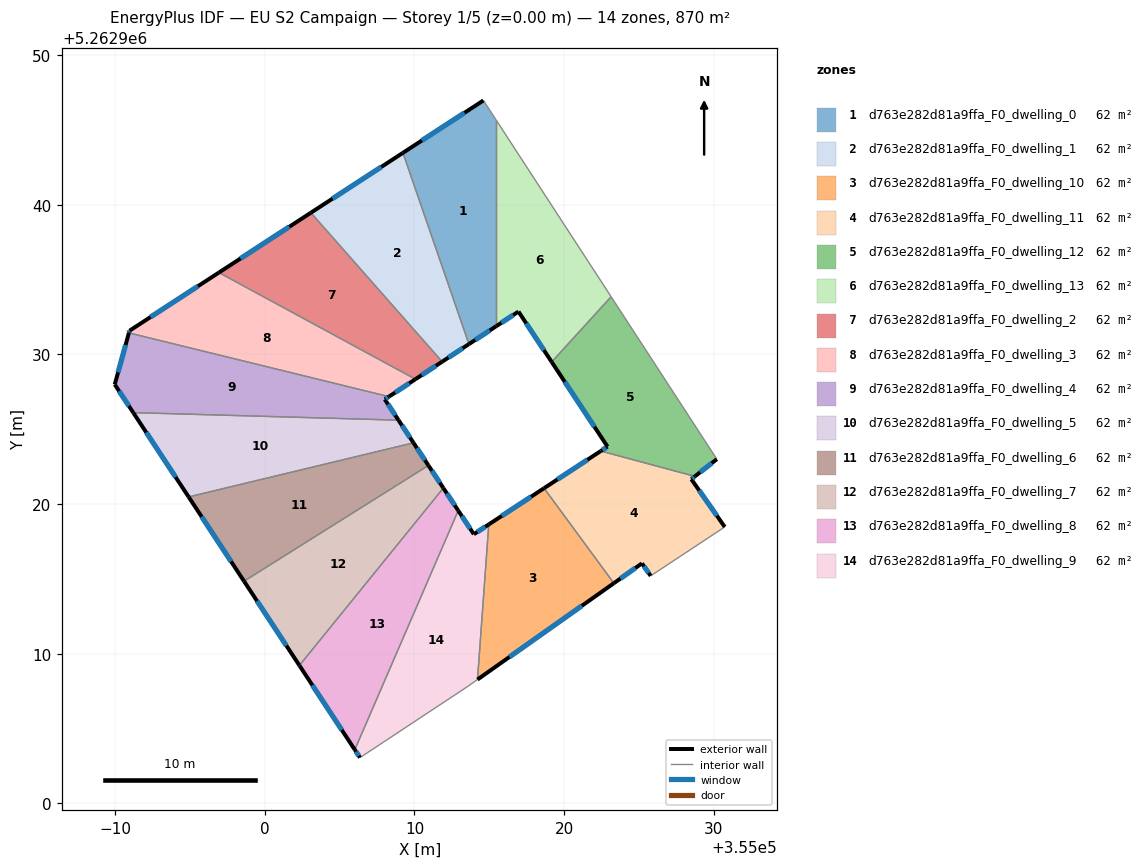
=== STOREY PLAN SPEC (per zone: floor XY polygon, exterior-wall plan segments, windows/doors) ===
zone 1: d763e282d81a9ffa_F0_dwelling_0  (62.1 m²)
  floor: (355014.61, 5262946.96) (355015.46, 5262945.65) (355015.46, 5262931.88) (355013.64, 5262930.69) (355009.23, 5262943.46)
  exterior wall: (355013.64, 5262930.69) – (355015.46, 5262931.88)  [2.2 m]
    window: (355014.07, 5262930.97) – (355015.03, 5262931.60)  [1.8 m²]
  exterior wall: (355014.61, 5262946.96) – (355009.23, 5262943.46)  [6.4 m]
    window: (355013.34, 5262946.14) – (355010.49, 5262944.28)  [5.4 m²]
  interior walls: 3
zone 2: d763e282d81a9ffa_F0_dwelling_1  (62.1 m²)
  floor: (355009.23, 5262943.46) (355013.64, 5262930.69) (355011.85, 5262929.51) (355003.08, 5262939.46)
  exterior wall: (355011.85, 5262929.51) – (355013.64, 5262930.69)  [2.1 m]
    window: (355012.27, 5262929.79) – (355013.22, 5262930.41)  [1.8 m²]
  exterior wall: (355009.23, 5262943.46) – (355003.08, 5262939.46)  [7.3 m]
    window: (355007.79, 5262942.52) – (355004.53, 5262940.40)  [6.2 m²]
  interior walls: 2
zone 3: d763e282d81a9ffa_F0_dwelling_10  (62.1 m²)
  floor: (355018.66, 5262921.06) (355023.32, 5262914.71) (355014.21, 5262908.28) (355014.96, 5262918.64)
  exterior wall: (355018.66, 5262921.06) – (355014.96, 5262918.64)  [4.4 m]
    window: (355017.79, 5262920.49) – (355015.83, 5262919.21)  [3.7 m²]
  exterior wall: (355014.21, 5262908.28) – (355023.32, 5262914.71)  [11.2 m]
    window: (355016.35, 5262909.79) – (355021.18, 5262913.20)  [9.4 m²]
  interior walls: 2
zone 4: d763e282d81a9ffa_F0_dwelling_11  (62.1 m²)
  floor: (355028.73, 5262921.85) (355028.49, 5262921.66) (355030.73, 5262918.47) (355025.78, 5262915.20) (355025.20, 5262916.04) (355023.32, 5262914.71) (355018.66, 5262921.06) (355022.45, 5262923.54)
  exterior wall: (355025.20, 5262916.04) – (355025.78, 5262915.20)  [1.0 m]
    window: (355025.33, 5262915.84) – (355025.64, 5262915.40)  [0.9 m²]
  exterior wall: (355023.32, 5262914.71) – (355025.20, 5262916.04)  [2.3 m]
    window: (355023.76, 5262915.02) – (355024.76, 5262915.73)  [1.9 m²]
  exterior wall: (355022.45, 5262923.54) – (355018.66, 5262921.06)  [4.5 m]
    window: (355021.56, 5262922.96) – (355019.55, 5262921.64)  [3.8 m²]
  exterior wall: (355028.49, 5262921.66) – (355028.73, 5262921.85)  [0.3 m]
    window: (355028.55, 5262921.71) – (355028.68, 5262921.81)  [0.3 m²]
  exterior wall: (355030.73, 5262918.47) – (355028.49, 5262921.66)  [3.9 m]
    window: (355030.20, 5262919.22) – (355029.02, 5262920.91)  [3.3 m²]
  interior walls: 3
zone 5: d763e282d81a9ffa_F0_dwelling_12  (62.1 m²)
  floor: (355023.14, 5262933.85) (355030.20, 5262923.00) (355028.73, 5262921.85) (355022.45, 5262923.54) (355022.90, 5262923.84) (355019.17, 5262929.49)
  exterior wall: (355022.90, 5262923.84) – (355022.45, 5262923.54)  [0.5 m]
    window: (355022.79, 5262923.77) – (355022.55, 5262923.61)  [0.5 m²]
  exterior wall: (355019.17, 5262929.49) – (355022.90, 5262923.84)  [6.8 m]
    window: (355020.04, 5262928.16) – (355022.02, 5262925.16)  [5.7 m²]
  exterior wall: (355028.73, 5262921.85) – (355030.20, 5262923.00)  [1.9 m]
    window: (355029.08, 5262922.12) – (355029.85, 5262922.73)  [1.6 m²]
  interior walls: 3
zone 6: d763e282d81a9ffa_F0_dwelling_13  (62.1 m²)
  floor: (355015.46, 5262945.65) (355023.14, 5262933.85) (355019.17, 5262929.49) (355016.95, 5262932.86) (355015.46, 5262931.88)
  exterior wall: (355016.95, 5262932.86) – (355019.17, 5262929.49)  [4.0 m]
    window: (355017.47, 5262932.07) – (355018.65, 5262930.28)  [3.4 m²]
  exterior wall: (355015.46, 5262931.88) – (355016.95, 5262932.86)  [1.8 m]
    window: (355015.81, 5262932.11) – (355016.60, 5262932.63)  [1.5 m²]
  interior walls: 3
zone 7: d763e282d81a9ffa_F0_dwelling_2  (62.1 m²)
  floor: (355003.08, 5262939.46) (355011.85, 5262929.51) (355010.07, 5262928.34) (354996.94, 5262935.46)
  exterior wall: (355010.07, 5262928.34) – (355011.85, 5262929.51)  [2.1 m]
    window: (355010.49, 5262928.62) – (355011.43, 5262929.24)  [1.8 m²]
  exterior wall: (355003.08, 5262939.46) – (354996.94, 5262935.46)  [7.3 m]
    window: (355001.64, 5262938.52) – (354998.38, 5262936.40)  [6.2 m²]
  interior walls: 2
zone 8: d763e282d81a9ffa_F0_dwelling_3  (62.1 m²)
  floor: (355010.07, 5262928.34) (355008.29, 5262927.18) (354990.92, 5262931.43) (354990.97, 5262931.58) (354996.94, 5262935.46)
  exterior wall: (355008.29, 5262927.18) – (355010.07, 5262928.34)  [2.1 m]
    window: (355008.71, 5262927.45) – (355009.65, 5262928.07)  [1.8 m²]
  exterior wall: (354990.97, 5262931.58) – (354990.92, 5262931.43)  [0.1 m]
    window: (354990.96, 5262931.54) – (354990.93, 5262931.47)  [0.1 m²]
  exterior wall: (354996.94, 5262935.46) – (354990.97, 5262931.58)  [7.1 m]
    window: (354995.53, 5262934.55) – (354992.37, 5262932.49)  [6.0 m²]
  interior walls: 2
zone 9: d763e282d81a9ffa_F0_dwelling_4  (62.1 m²)
  floor: (355008.29, 5262927.18) (355008.02, 5262927.00) (355008.93, 5262925.61) (354991.22, 5262926.11) (354989.98, 5262927.99) (354990.92, 5262931.43)
  exterior wall: (355008.02, 5262927.00) – (355008.29, 5262927.18)  [0.3 m]
    window: (355008.08, 5262927.04) – (355008.23, 5262927.13)  [0.3 m²]
  exterior wall: (355008.93, 5262925.61) – (355008.02, 5262927.00)  [1.7 m]
    window: (355008.72, 5262925.93) – (355008.23, 5262926.67)  [1.4 m²]
  exterior wall: (354989.98, 5262927.99) – (354991.22, 5262926.11)  [2.2 m]
    window: (354990.27, 5262927.55) – (354990.92, 5262926.55)  [1.9 m²]
  exterior wall: (354990.92, 5262931.43) – (354989.98, 5262927.99)  [3.6 m]
    window: (354990.70, 5262930.62) – (354990.20, 5262928.80)  [3.0 m²]
  interior walls: 2
zone 10: d763e282d81a9ffa_F0_dwelling_5  (62.1 m²)
  floor: (355008.93, 5262925.61) (355009.93, 5262924.09) (354994.92, 5262920.48) (354991.22, 5262926.11)
  exterior wall: (355009.93, 5262924.09) – (355008.93, 5262925.61)  [1.8 m]
    window: (355009.70, 5262924.45) – (355009.17, 5262925.25)  [1.5 m²]
  exterior wall: (354991.22, 5262926.11) – (354994.92, 5262920.48)  [6.7 m]
    window: (354992.08, 5262924.79) – (354994.05, 5262921.80)  [5.7 m²]
  interior walls: 2
zone 11: d763e282d81a9ffa_F0_dwelling_6  (62.1 m²)
  floor: (355009.93, 5262924.09) (355010.93, 5262922.58) (354998.62, 5262914.85) (354994.92, 5262920.48)
  exterior wall: (355010.93, 5262922.58) – (355009.93, 5262924.09)  [1.8 m]
    window: (355010.70, 5262922.93) – (355010.17, 5262923.74)  [1.5 m²]
  exterior wall: (354994.92, 5262920.48) – (354998.62, 5262914.85)  [6.7 m]
    window: (354995.78, 5262919.16) – (354997.75, 5262916.17)  [5.7 m²]
  interior walls: 2
zone 12: d763e282d81a9ffa_F0_dwelling_7  (62.1 m²)
  floor: (355010.93, 5262922.58) (355011.93, 5262921.07) (355002.32, 5262909.22) (354998.62, 5262914.85)
  exterior wall: (355011.93, 5262921.07) – (355010.93, 5262922.58)  [1.8 m]
    window: (355011.69, 5262921.42) – (355011.17, 5262922.23)  [1.5 m²]
  exterior wall: (354998.62, 5262914.85) – (355002.32, 5262909.22)  [6.7 m]
    window: (354999.48, 5262913.53) – (355001.45, 5262910.54)  [5.7 m²]
  interior walls: 2
zone 13: d763e282d81a9ffa_F0_dwelling_8  (62.1 m²)
  floor: (355011.93, 5262921.07) (355012.92, 5262919.56) (355006.01, 5262903.59) (355002.32, 5262909.22)
  exterior wall: (355012.92, 5262919.56) – (355011.93, 5262921.07)  [1.8 m]
    window: (355012.69, 5262919.92) – (355012.16, 5262920.72)  [1.5 m²]
  exterior wall: (355002.32, 5262909.22) – (355006.01, 5262903.59)  [6.7 m]
    window: (355003.18, 5262907.90) – (355005.15, 5262904.91)  [5.7 m²]
  interior walls: 2
zone 14: d763e282d81a9ffa_F0_dwelling_9  (62.1 m²)
  floor: (355014.96, 5262918.64) (355014.21, 5262908.28) (355013.52, 5262907.79) (355006.36, 5262903.06) (355006.01, 5262903.59) (355012.92, 5262919.56) (355013.97, 5262917.99)
  exterior wall: (355006.01, 5262903.59) – (355006.36, 5262903.06)  [0.6 m]
    window: (355006.10, 5262903.47) – (355006.28, 5262903.19)  [0.5 m²]
  exterior wall: (355013.97, 5262917.99) – (355012.92, 5262919.56)  [1.9 m]
    window: (355013.72, 5262918.36) – (355013.17, 5262919.19)  [1.6 m²]
  exterior wall: (355014.96, 5262918.64) – (355013.97, 5262917.99)  [1.2 m]
    window: (355014.73, 5262918.49) – (355014.20, 5262918.14)  [1.0 m²]
  interior walls: 4

=== DERIVED (storey summary) ===
Building: EU S2 Campaign
Storey: 1 of 5  (floor level z = 0.00 m)
Storey gross floor area: 869.8 m²
Zones on this storey: 14
  - d763e282d81a9ffa_F0_dwelling_0: floor 62.1 m²; exterior wall 8.6 m (25.8 m²); 2 window(s) 7.2 m²; WWR 28.1%
  - d763e282d81a9ffa_F0_dwelling_1: floor 62.1 m²; exterior wall 9.5 m (28.4 m²); 2 window(s) 8.0 m²; WWR 28.1%
  - d763e282d81a9ffa_F0_dwelling_10: floor 62.1 m²; exterior wall 15.6 m (46.7 m²); 2 window(s) 13.1 m²; WWR 28.1%
  - d763e282d81a9ffa_F0_dwelling_11: floor 62.1 m²; exterior wall 12.0 m (36.1 m²); 5 window(s) 10.2 m²; WWR 28.1%
  - d763e282d81a9ffa_F0_dwelling_12: floor 62.1 m²; exterior wall 9.2 m (27.5 m²); 3 window(s) 7.7 m²; WWR 28.1%
  - d763e282d81a9ffa_F0_dwelling_13: floor 62.1 m²; exterior wall 5.8 m (17.4 m²); 2 window(s) 4.9 m²; WWR 28.1%
  - d763e282d81a9ffa_F0_dwelling_2: floor 62.1 m²; exterior wall 9.5 m (28.4 m²); 2 window(s) 8.0 m²; WWR 28.1%
  - d763e282d81a9ffa_F0_dwelling_3: floor 62.1 m²; exterior wall 9.4 m (28.2 m²); 3 window(s) 7.9 m²; WWR 28.1%
  - d763e282d81a9ffa_F0_dwelling_4: floor 62.1 m²; exterior wall 7.8 m (23.5 m²); 4 window(s) 6.6 m²; WWR 28.1%
  - d763e282d81a9ffa_F0_dwelling_5: floor 62.1 m²; exterior wall 8.6 m (25.7 m²); 2 window(s) 7.2 m²; WWR 28.1%
  - d763e282d81a9ffa_F0_dwelling_6: floor 62.1 m²; exterior wall 8.5 m (25.6 m²); 2 window(s) 7.2 m²; WWR 28.1%
  - d763e282d81a9ffa_F0_dwelling_7: floor 62.1 m²; exterior wall 8.5 m (25.6 m²); 2 window(s) 7.2 m²; WWR 28.1%
  - d763e282d81a9ffa_F0_dwelling_8: floor 62.1 m²; exterior wall 8.5 m (25.6 m²); 2 window(s) 7.2 m²; WWR 28.1%
  - d763e282d81a9ffa_F0_dwelling_9: floor 62.1 m²; exterior wall 3.7 m (11.1 m²); 3 window(s) 3.1 m²; WWR 28.1%
Zone adjacency (shared interzone walls):
  - d763e282d81a9ffa_F0_dwelling_0 ↔ d763e282d81a9ffa_F0_dwelling_1
  - d763e282d81a9ffa_F0_dwelling_0 ↔ d763e282d81a9ffa_F0_dwelling_13
  - d763e282d81a9ffa_F0_dwelling_1 ↔ d763e282d81a9ffa_F0_dwelling_2
  - d763e282d81a9ffa_F0_dwelling_10 ↔ d763e282d81a9ffa_F0_dwelling_11
  - d763e282d81a9ffa_F0_dwelling_10 ↔ d763e282d81a9ffa_F0_dwelling_9
  - d763e282d81a9ffa_F0_dwelling_11 ↔ d763e282d81a9ffa_F0_dwelling_12
  - d763e282d81a9ffa_F0_dwelling_12 ↔ d763e282d81a9ffa_F0_dwelling_13
  - d763e282d81a9ffa_F0_dwelling_2 ↔ d763e282d81a9ffa_F0_dwelling_3
  - d763e282d81a9ffa_F0_dwelling_3 ↔ d763e282d81a9ffa_F0_dwelling_4
  - d763e282d81a9ffa_F0_dwelling_4 ↔ d763e282d81a9ffa_F0_dwelling_5
  - d763e282d81a9ffa_F0_dwelling_5 ↔ d763e282d81a9ffa_F0_dwelling_6
  - d763e282d81a9ffa_F0_dwelling_6 ↔ d763e282d81a9ffa_F0_dwelling_7
  - d763e282d81a9ffa_F0_dwelling_7 ↔ d763e282d81a9ffa_F0_dwelling_8
  - d763e282d81a9ffa_F0_dwelling_8 ↔ d763e282d81a9ffa_F0_dwelling_9